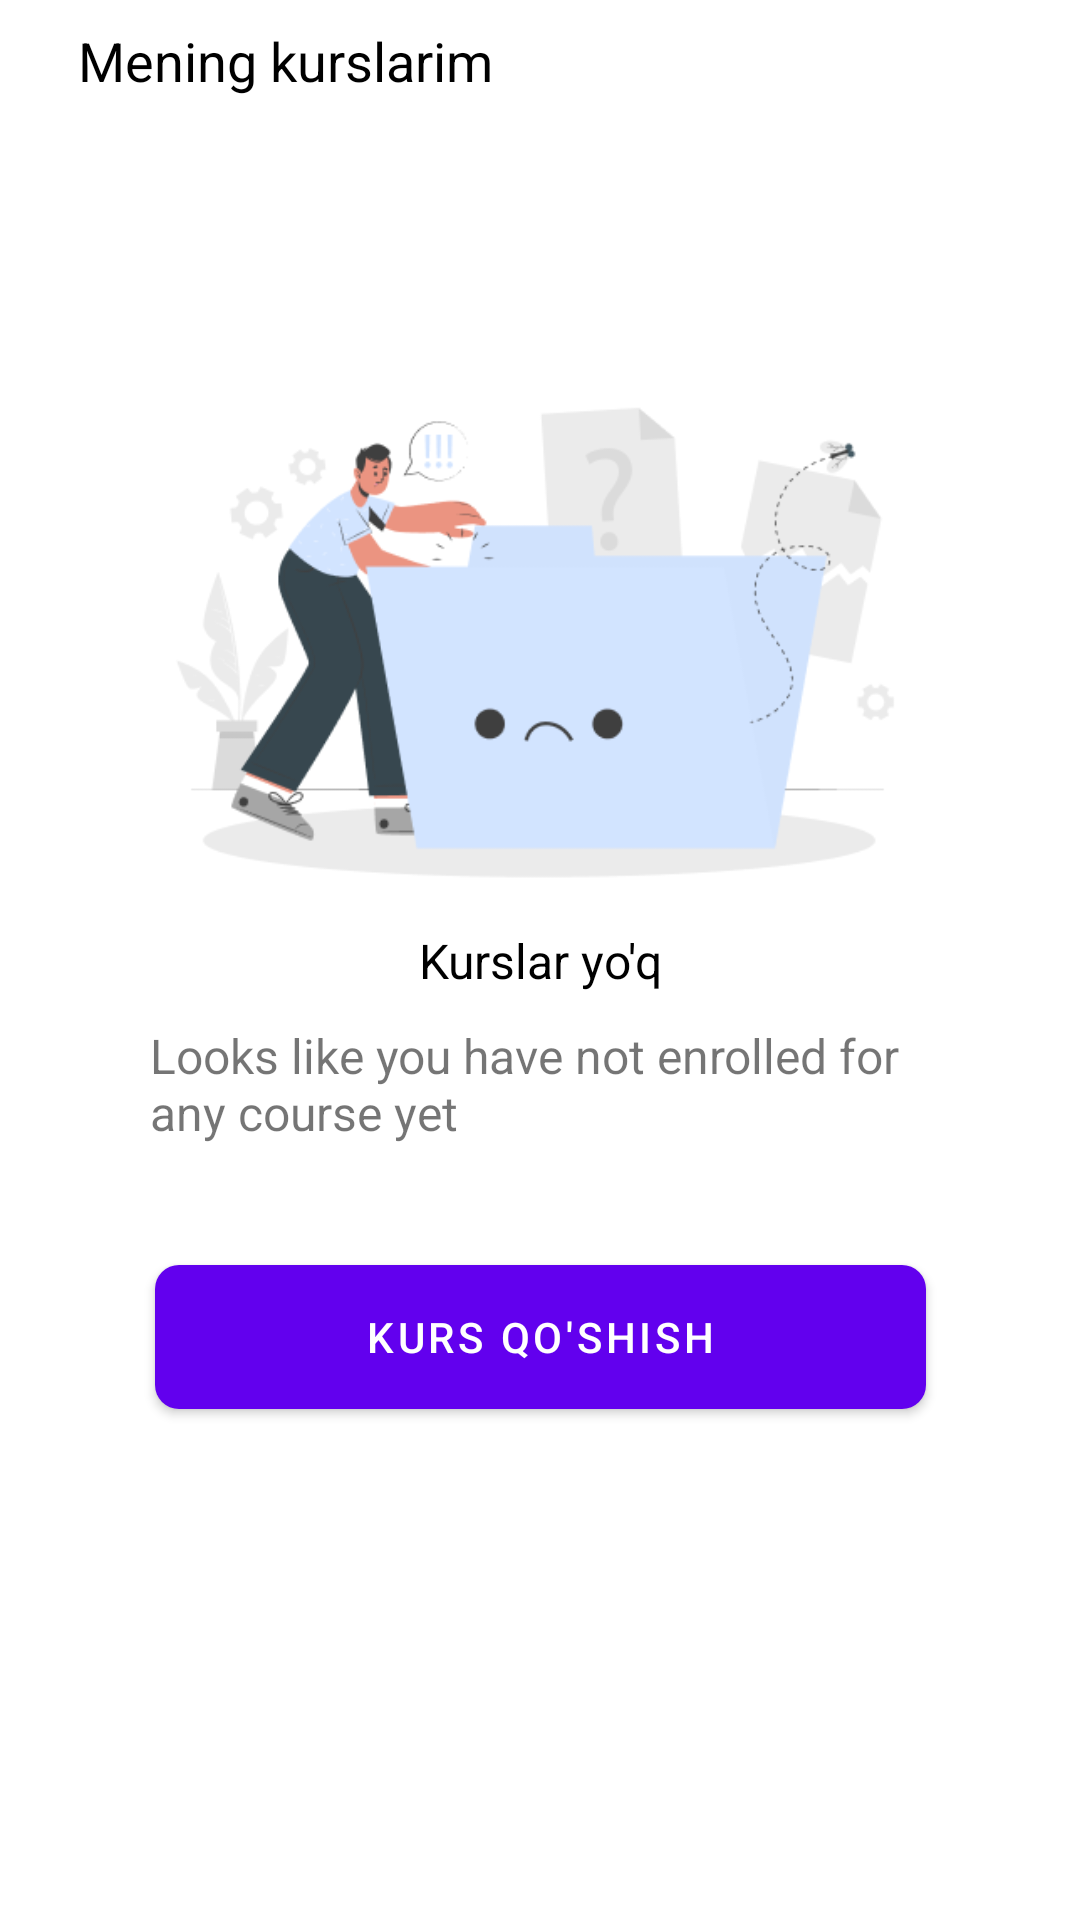

Here is an Android app screen rendered from its layout file. Give the layout XML and the strings, colors and styles it references.
<!-- AndroidManifest.xml: application theme Theme.NewCastle -->
<!-- res/layout/fragment_my_courses_add.xml -->
<?xml version="1.0" encoding="utf-8"?>
<androidx.constraintlayout.widget.ConstraintLayout xmlns:android="http://schemas.android.com/apk/res/android"
    android:layout_width="match_parent"
    android:layout_height="match_parent"
    xmlns:app="http://schemas.android.com/apk/res-auto">

    <TextView
        android:id="@+id/my_courses"
        android:layout_width="wrap_content"
        android:layout_height="wrap_content"
        android:text="Mening kurslarim"
        android:textColor="@color/black"
        android:textSize="18dp"
        app:layout_constraintStart_toStartOf="parent"
        app:layout_constraintTop_toTopOf="parent"
        android:layout_marginStart="26dp"
        android:layout_marginTop="8dp"
        />

    <ImageView
        android:layout_width="match_parent"
        android:layout_height="240dp"
        android:src="@drawable/img"
        android:layout_marginStart="38dp"
        android:layout_marginEnd="38dp"
        app:layout_constraintStart_toStartOf="parent"
        app:layout_constraintEnd_toEndOf="parent"
        app:layout_constraintTop_toBottomOf="@id/my_courses"
        app:layout_constraintBottom_toTopOf="@id/tv_no_courses1"
        android:layout_marginTop="82dp"
        />

    <TextView
        android:id="@+id/tv_no_courses"
        android:layout_width="match_parent"
        android:layout_height="wrap_content"
        app:layout_constraintStart_toStartOf="parent"
        app:layout_constraintEnd_toEndOf="parent"
        app:layout_constraintTop_toBottomOf="@id/tv_no_courses1"
        android:text="Looks like you have not enrolled for any course yet"
        android:textSize="16dp"
        android:layout_marginTop="10dp"
        android:layout_marginStart="50dp"
        android:layout_marginEnd="50dp"
        />

    <TextView
        android:id="@+id/tv_no_courses1"
        android:layout_width="wrap_content"
        android:layout_height="wrap_content"
        android:text="Kurslar yo'q"
        app:layout_constraintStart_toStartOf="parent"
        app:layout_constraintEnd_toEndOf="parent"
        app:layout_constraintBottom_toBottomOf="parent"
        app:layout_constraintTop_toTopOf="parent"
        android:textSize="16dp"
        android:textColor="@color/black"
        />

    <com.google.android.material.button.MaterialButton
        android:layout_width="wrap_content"
        android:layout_height="wrap_content"
        android:text="Kurs qo'shish"
        android:textColor="@color/white"
        android:background="@drawable/btn_custom"
        app:layout_constraintStart_toStartOf="parent"
        app:layout_constraintEnd_toEndOf="parent"
        app:layout_constraintTop_toBottomOf="@id/tv_no_courses"
        android:layout_marginTop="40dp"
        android:paddingStart="70dp"
        android:paddingEnd="70dp"
        />

</androidx.constraintlayout.widget.ConstraintLayout>
<!-- resources referenced by this layout -->
<resources>
  <!-- drawable btn_custom (drawable-v24) -->
  <?xml version="1.0" encoding="utf-8"?>
  <shape xmlns:android="http://schemas.android.com/apk/res/android"
      android:padding="10dp"
      android:shape="rectangle" >
  
      <solid android:color="#00BCF1" />
  
      <corners
          android:bottomLeftRadius="8dp"
          android:bottomRightRadius="8dp"
          android:topLeftRadius="8dp"
          android:topRightRadius="8dp" />
  
  </shape>
  <!-- drawable img: png bitmap (drawable-v24, 20123 bytes) -->
  <style name="Theme.NewCastle" parent="Theme.MaterialComponents.DayNight.NoActionBar">
          
          <item name="colorPrimary">@color/purple_500</item>
          <item name="colorPrimaryVariant">@color/purple_700</item>
          <item name="colorOnPrimary">@color/white</item>
          
          <item name="colorSecondary">@color/teal_200</item>
          <item name="colorSecondaryVariant">@color/teal_700</item>
          <item name="colorOnSecondary">@color/black</item>
          
          <item name="android:statusBarColor">?attr/colorPrimaryVariant</item>
          
      </style>
  <!-- not gathered from this repository: default colours our renderer supplied (Android Studio template values) -->
  <color name="purple_500">#FF6200EE</color>
  <color name="purple_700">#FF3700B3</color>
  <color name="teal_200">#FF03DAC5</color>
  <color name="teal_700">#FF018786</color>
  <color name="black">#FF000000</color>
  <color name="white">#FFFFFFFF</color>
</resources>
